2-way image classification set "data" from GitHub (KogureKazuma/tray-classifier); label vocabulary: clean, dirty.

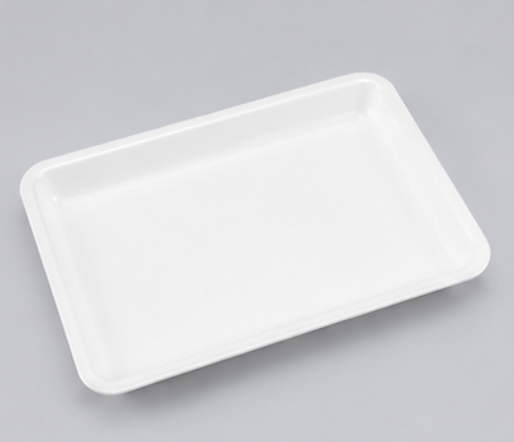
Label: clean

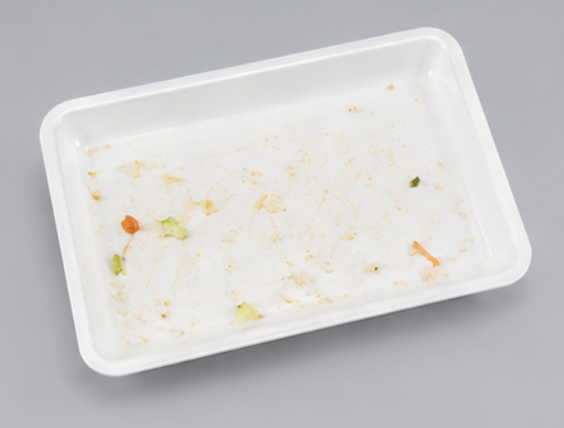
Label: dirty

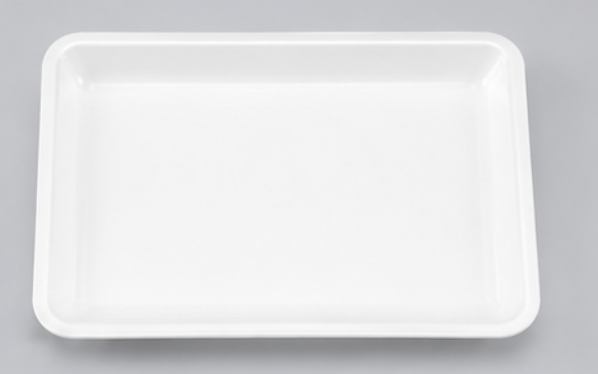
Label: clean

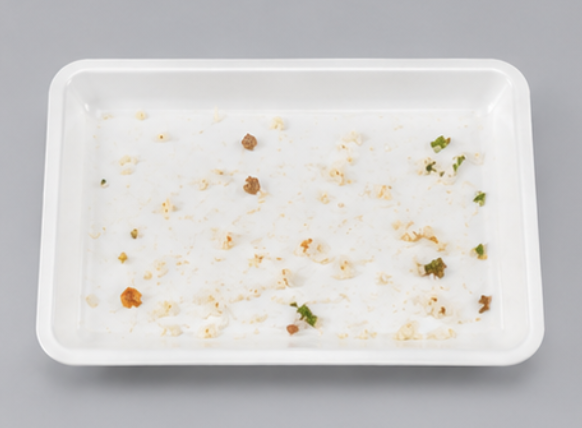
Label: dirty

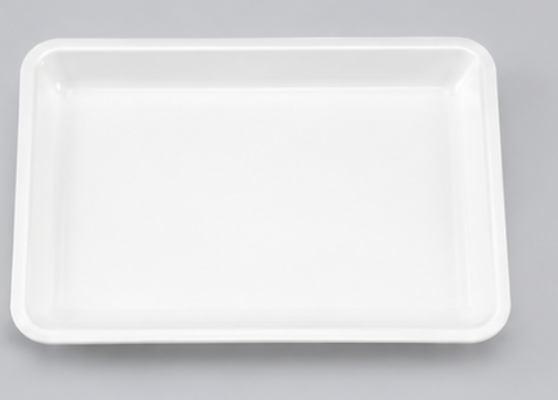
Label: clean

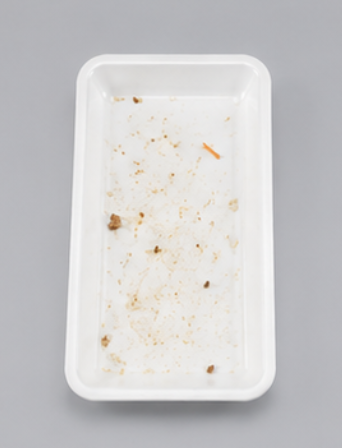
Label: dirty
